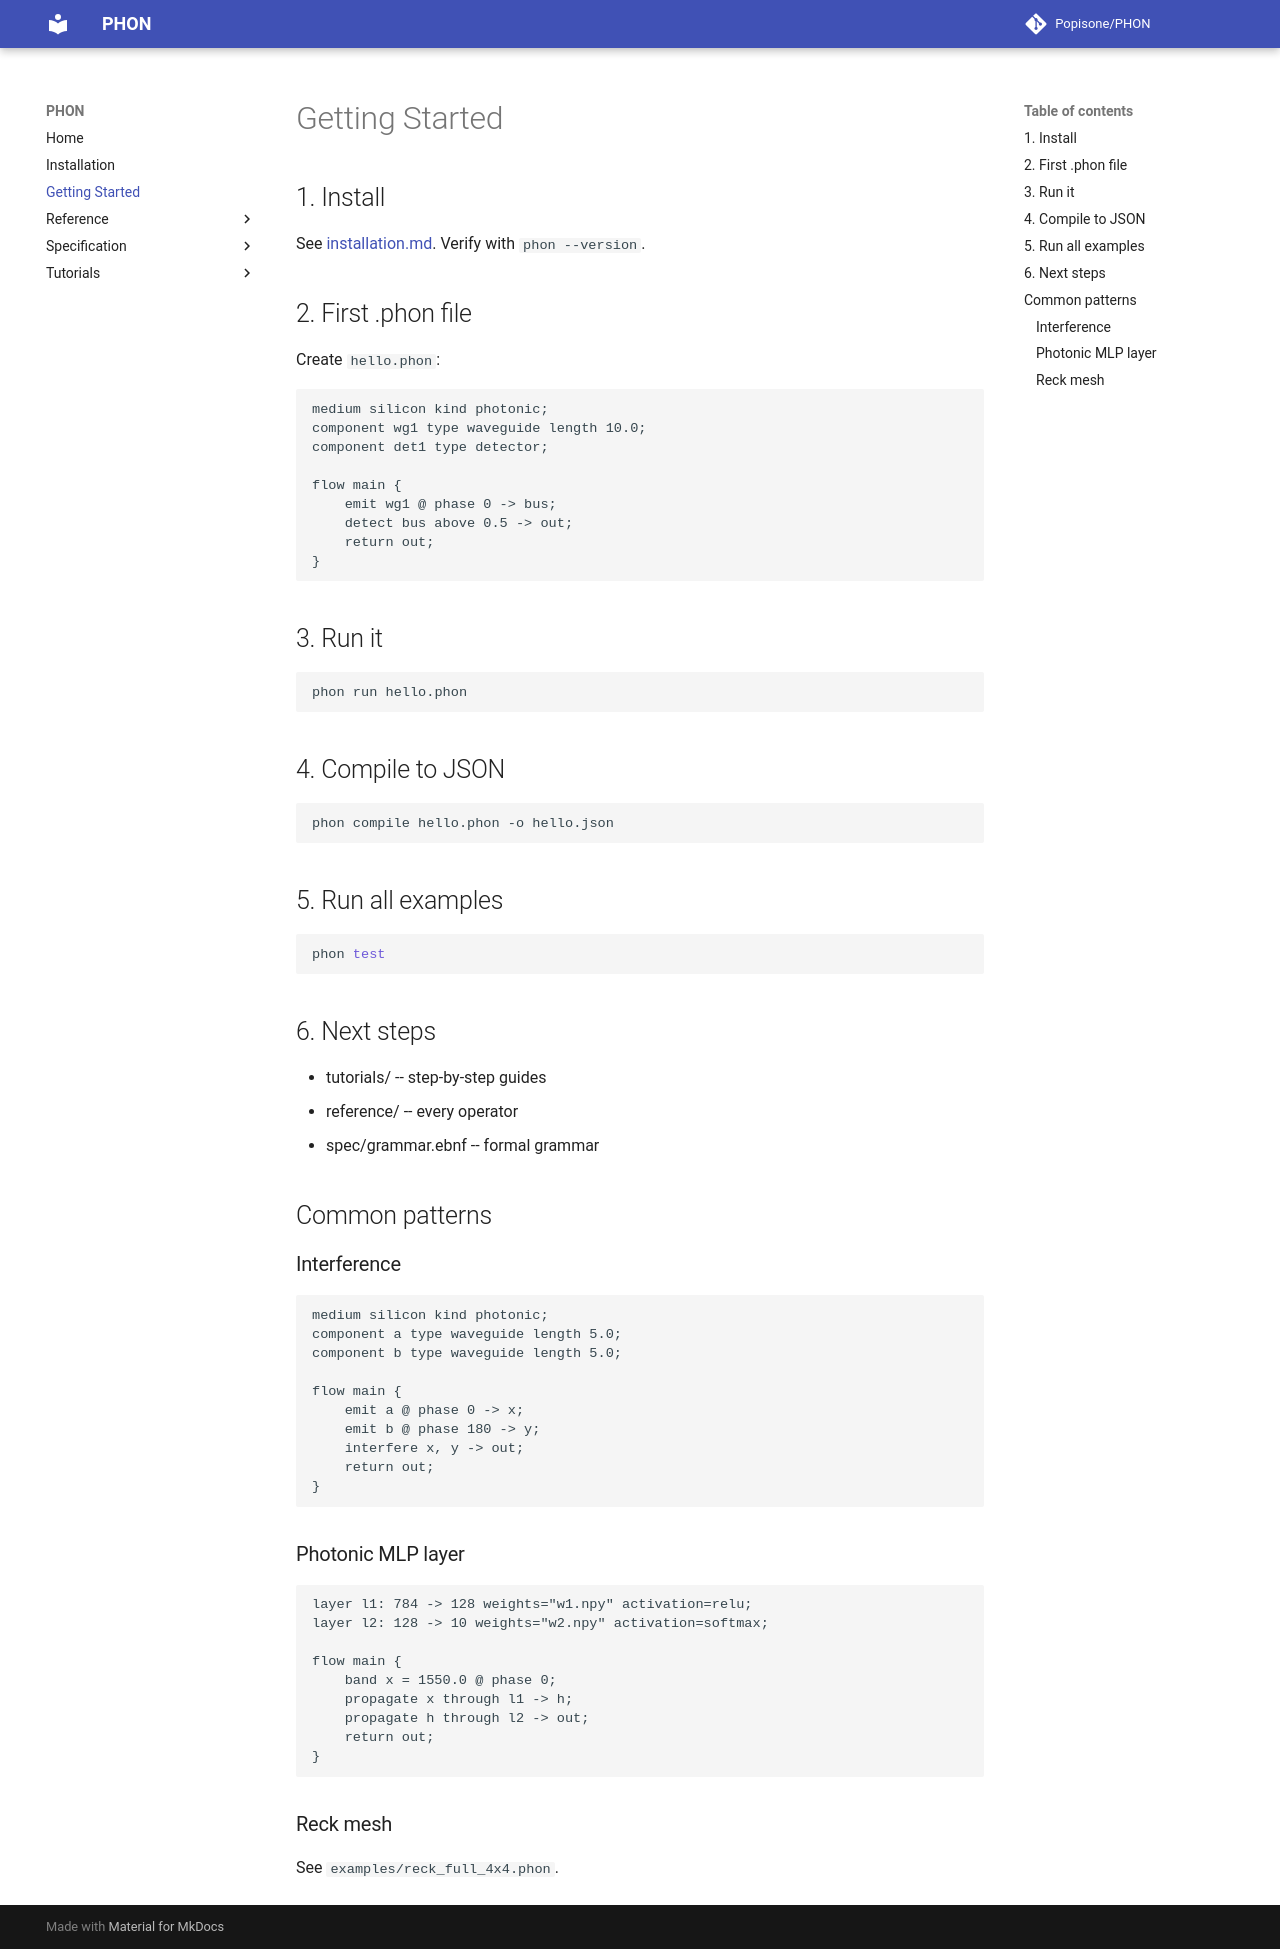

repository: Popisone/PHON · page: getting-started/index.html · generator: mkdocs

# Getting Started

## 1. Install

See [installation.md](installation.md). Verify with `phon --version`.

## 2. First .phon file

Create `hello.phon`:

```
medium silicon kind photonic;
component wg1 type waveguide length 10.0;
component det1 type detector;

flow main {
    emit wg1 @ phase 0 -> bus;
    detect bus above 0.5 -> out;
    return out;
}
```

## 3. Run it

```bash
phon run hello.phon
```

## 4. Compile to JSON

```bash
phon compile hello.phon -o hello.json
```

## 5. Run all examples

```bash
phon test
```

## 6. Next steps

- tutorials/ -- step-by-step guides
- reference/ -- every operator
- spec/grammar.ebnf -- formal grammar

## Common patterns

### Interference

```
medium silicon kind photonic;
component a type waveguide length 5.0;
component b type waveguide length 5.0;

flow main {
    emit a @ phase 0 -> x;
    emit b @ phase 180 -> y;
    interfere x, y -> out;
    return out;
}
```

### Photonic MLP layer

```
layer l1: 784 -> 128 weights="w1.npy" activation=relu;
layer l2: 128 -> 10 weights="w2.npy" activation=softmax;

flow main {
    band x = 1550.0 @ phase 0;
    propagate x through l1 -> h;
    propagate h through l2 -> out;
    return out;
}
```

### Reck mesh

See `examples/reck_full_4x4.phon`.
